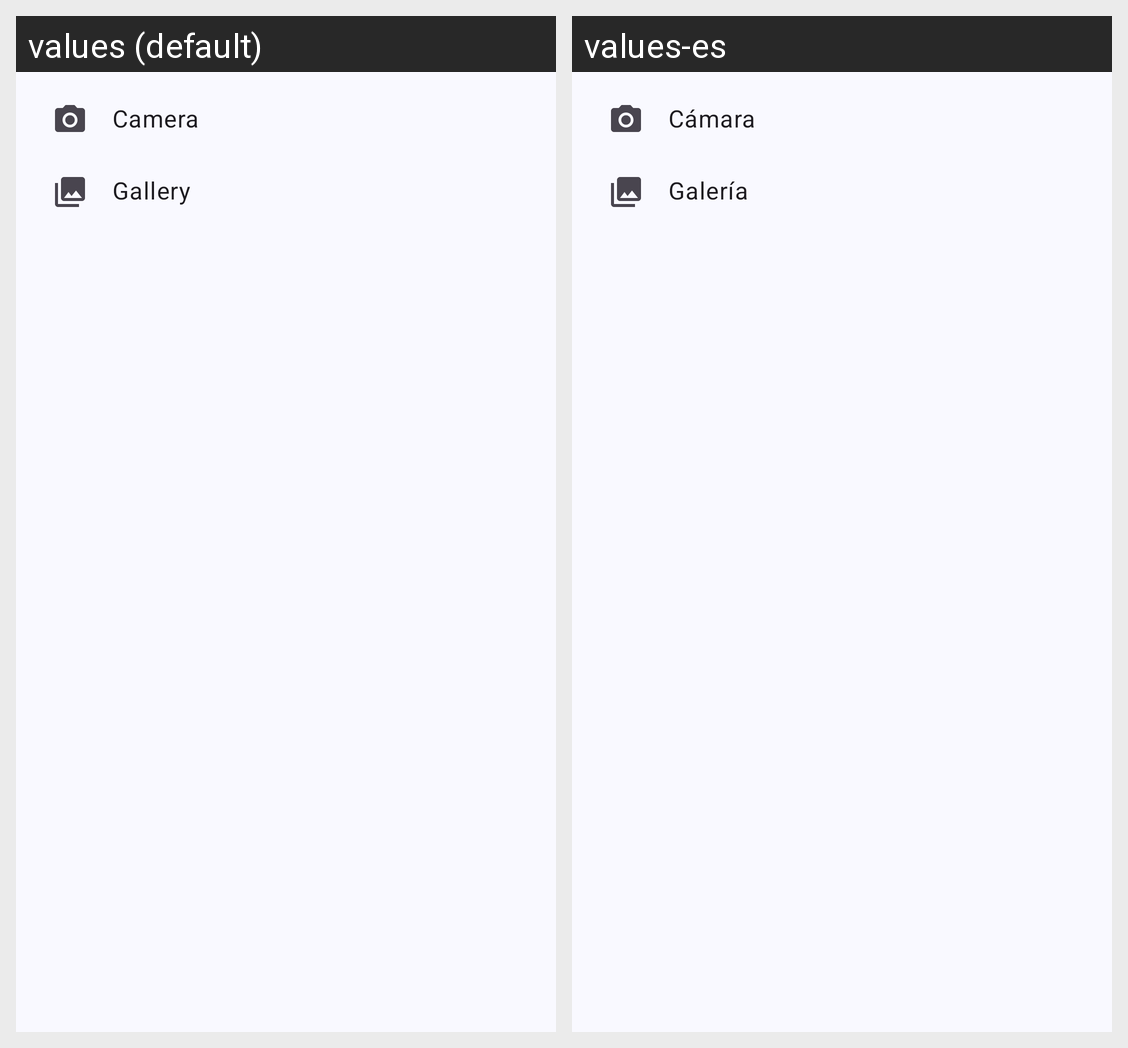

This grid shows one Android layout under two languages. Give, for every string resource on the screen, its name, the default text and each shown locale's text.
Android screen res/layout/dialog_select_source_menu.xml rendered under 2 locales, left to right: values (default), values-es. Device: Nexus 5 (rendered at 1080×1920; each locale shown at half size, 540×960, under a caption strip naming it); theme Theme.ShareIt.
Strings drawn on this screen, with the default value and each locale's value (text and hints the layout hard-codes, and strings that could not be matched under every locale, appear in the picture but are not listed):

select_source_camera
  values: Camera
  values-es: Cámara

select_source_gallery
  values: Gallery
  values-es: Galería
